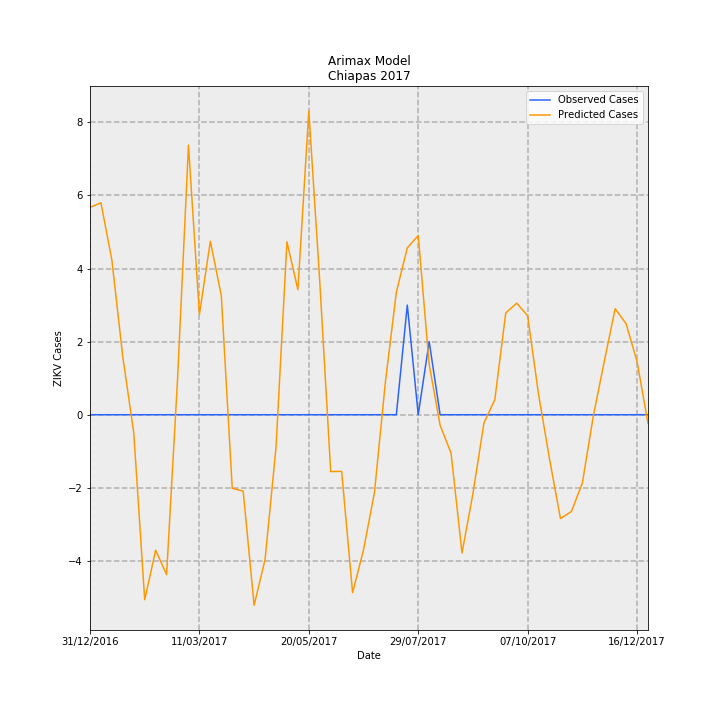

The file beside this chart, header and first rows:
Date, predictions_incidence, observed_incidence, Predicted Cases, Observed Cases, error
31/12/2016, 0.1087, 0.0, 5.669, 0.0, -5.669
07/01/2017, 0.1111, 0.0, 5.799, 0.0, -5.799
14/01/2017, 0.08107, 0.0, 4.23, 0.0, -4.23
21/01/2017, 0.03019, 0.0, 1.575, 0.0, -1.575
28/01/2017, -0.009487, 0.0, -0.495, 0.0, 0.495
04/02/2017, -0.097, 0.0, -5.061, 0.0, 5.061
11/02/2017, -0.07103, 0.0, -3.706, 0.0, 3.706
18/02/2017, -0.08386, 0.0, -4.376, 0.0, 4.376
25/02/2017, 0.01841, 0.0, 0.9607, 0.0, -0.9607
04/03/2017, 0.1413, 0.0, 7.374, 0.0, -7.374
11/03/2017, 0.05252, 0.0, 2.741, 0.0, -2.741
18/03/2017, 0.09097, 0.0, 4.747, 0.0, -4.747
25/03/2017, 0.0625, 0.0, 3.261, 0.0, -3.261
01/04/2017, -0.0386, 0.0, -2.014, 0.0, 2.014
08/04/2017, -0.04003, 0.0, -2.089, 0.0, 2.089
15/04/2017, -0.09991, 0.0, -5.213, 0.0, 5.213
22/04/2017, -0.07593, 0.0, -3.962, 0.0, 3.962
29/04/2017, -0.0173, 0.0, -0.9027, 0.0, 0.9027
06/05/2017, 0.09068, 0.0, 4.732, 0.0, -4.732
13/05/2017, 0.06553, 0.0, 3.419, 0.0, -3.419
20/05/2017, 0.1592, 0.0, 8.306, 0.0, -8.306
27/05/2017, 0.06979, 0.0, 3.641, 0.0, -3.641
03/06/2017, -0.02981, 0.0, -1.556, 0.0, 1.556
10/06/2017, -0.0297, 0.0, -1.55, 0.0, 1.55
17/06/2017, -0.0933, 0.0, -4.868, 0.0, 4.868
24/06/2017, -0.07082, 0.0, -3.696, 0.0, 3.696
01/07/2017, -0.04075, 0.0, -2.126, 0.0, 2.126
08/07/2017, 0.0172, 0.0, 0.8973, 0.0, -0.8973
15/07/2017, 0.06431, 0.0, 3.356, 0.0, -3.356
22/07/2017, 0.08745, 0.05749, 4.563, 3.0, -1.563
29/07/2017, 0.09392, 0.0, 4.901, 0.0, -4.901
05/08/2017, 0.02641, 0.03833, 1.378, 2.0, 0.6222
12/08/2017, -0.005528, 0.0, -0.2885, 0.0, 0.2885
19/08/2017, -0.02014, 0.0, -1.051, 0.0, 1.051
26/08/2017, -0.07248, 0.0, -3.782, 0.0, 3.782
02/09/2017, -0.04139, 0.0, -2.16, 0.0, 2.16
09/09/2017, -0.004437, 0.0, -0.2315, 0.0, 0.2315
16/09/2017, 0.007907, 0.0, 0.4126, 0.0, -0.4126
23/09/2017, 0.05339, 0.0, 2.786, 0.0, -2.786
30/09/2017, 0.05849, 0.0, 3.052, 0.0, -3.052
07/10/2017, 0.0519, 0.0, 2.708, 0.0, -2.708
14/10/2017, 0.01051, 0.0, 0.5486, 0.0, -0.5486
21/10/2017, -0.02321, 0.0, -1.211, 0.0, 1.211
28/10/2017, -0.05445, 0.0, -2.841, 0.0, 2.841
04/11/2017, -0.05075, 0.0, -2.648, 0.0, 2.648
11/11/2017, -0.03584, 0.0, -1.87, 0.0, 1.87
18/11/2017, -0.0007483, 0.0, -0.03905, 0.0, 0.03905
25/11/2017, 0.02783, 0.0, 1.452, 0.0, -1.452
02/12/2017, 0.05561, 0.0, 2.902, 0.0, -2.902
09/12/2017, 0.04768, 0.0, 2.488, 0.0, -2.488
16/12/2017, 0.02784, 0.0, 1.453, 0.0, -1.453
23/12/2017, -0.004567, 0.0, -0.2383, 0.0, 0.2383
